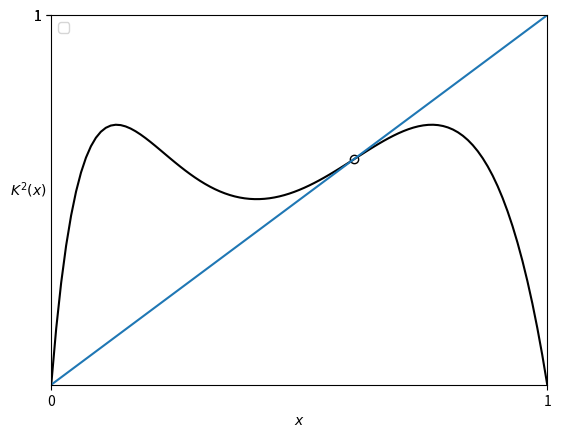

Source code (Python):
import numpy as np
import matplotlib.pyplot as plt
import pandas as pd
x=np.arange(0,1.01,0.01)
y=np.zeros(101)
z=np.zeros(101)
mu=4.1
for i in range(101):
    k= mu*x[i]*(1-x[i])/(1+x[i])
    y[i]=mu*k*(1-k)/(1+k)
    z[i]=x[i]
plt.plot(x,y,color="black")
#plt.plot(x=0.6078,marker='o')
plt.plot(x,z)
for r in x:
    if r==0.61:
        plt.scatter(r,r,marker='o',facecolor='white', edgecolors='black')
plt.xlim(0,1)
plt.ylim(0,1)

plt.xlabel("$x$")
plt.ylabel("$K^2(x)$",rotation ='horizontal')
plt.grid(False)
plt.xticks([0,1])
plt.yticks([1,1])
plt.legend()
plt.show()